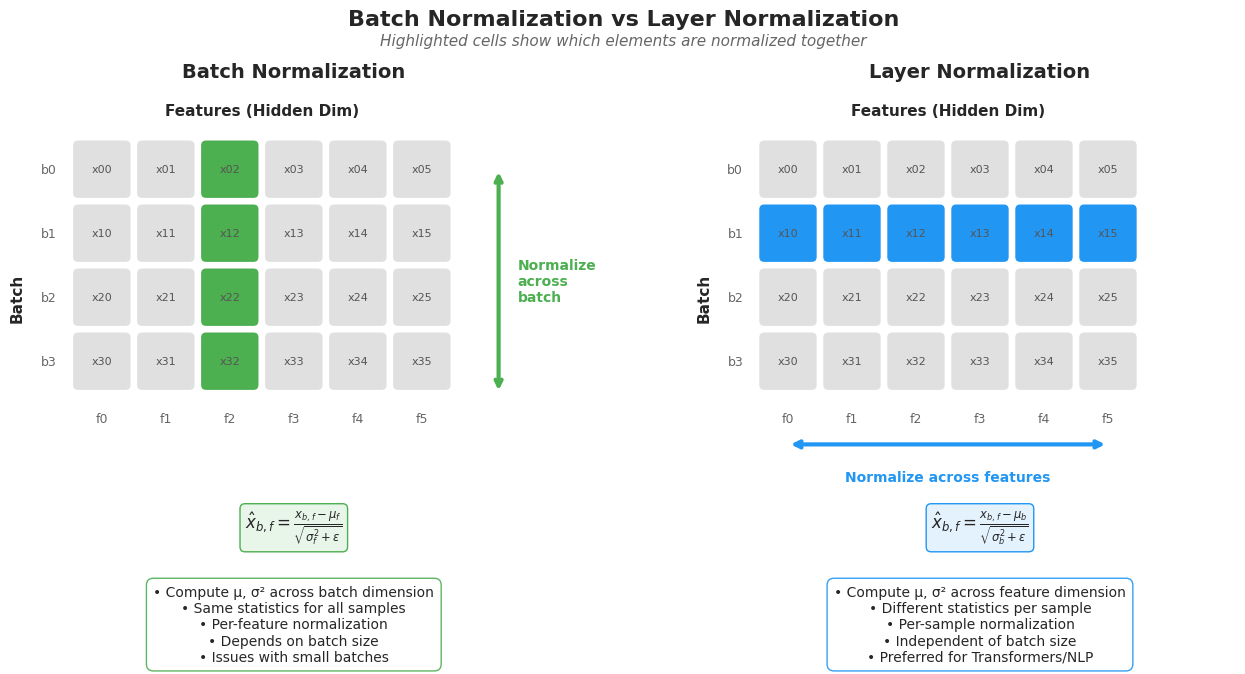

The script that saved this image:
"""
Generate visualization comparing Batch Normalization vs Layer Normalization.
Shows which dimensions each method normalizes over using a tensor grid visualization.
"""

import numpy as np
import matplotlib.pyplot as plt
import matplotlib.patches as mpatches
from matplotlib.patches import FancyBboxPatch

# Set style
plt.style.use('seaborn-v0_8-whitegrid')
plt.rcParams['font.family'] = 'DejaVu Sans'
plt.rcParams['font.size'] = 11
plt.rcParams['axes.labelsize'] = 12
plt.rcParams['axes.titlesize'] = 13

# Colors
color_batch = '#4CAF50'      # Green for batch norm
color_layer = '#2196F3'      # Blue for layer norm
color_neutral = '#E0E0E0'    # Gray for unhighlighted
color_highlight = '#FFD54F'  # Yellow highlight
color_text = '#333333'

fig, axes = plt.subplots(1, 2, figsize=(14, 6))

# Tensor dimensions
n_batch = 4
n_features = 6

def draw_tensor_grid(ax, title, highlight_func, norm_direction, arrow_color):
    """Draw a 2D tensor grid with highlighting based on normalization type."""
    ax.set_xlim(-0.5, n_features + 1.5)
    ax.set_ylim(-1.5, n_batch + 0.5)
    ax.set_aspect('equal')
    ax.axis('off')
    ax.set_title(title, fontsize=14, fontweight='bold', pad=20)
    
    cell_size = 0.9
    
    # Draw grid cells
    for b in range(n_batch):
        for f in range(n_features):
            color = highlight_func(b, f)
            rect = FancyBboxPatch(
                (f + 0.05, n_batch - 1 - b + 0.05), 
                cell_size, cell_size,
                boxstyle="round,pad=0.02,rounding_size=0.1",
                facecolor=color, 
                edgecolor='white',
                linewidth=2
            )
            ax.add_patch(rect)
            # Add value text
            ax.text(f + 0.5, n_batch - 1 - b + 0.5, f'x{b}{f}', 
                   ha='center', va='center', fontsize=8, color='#555555')
    
    # Axis labels
    ax.text(n_features/2, n_batch + 0.3, 'Features (Hidden Dim)', 
            ha='center', va='bottom', fontsize=11, fontweight='bold')
    ax.text(-0.7, n_batch/2 - 0.5, 'Batch', ha='right', va='center', 
            fontsize=11, fontweight='bold', rotation=90)
    
    # Feature indices
    for f in range(n_features):
        ax.text(f + 0.5, -0.3, f'f{f}', ha='center', va='top', fontsize=9, color='#666666')
    
    # Batch indices
    for b in range(n_batch):
        ax.text(-0.2, n_batch - 1 - b + 0.5, f'b{b}', ha='right', va='center', fontsize=9, color='#666666')
    
    # Add normalization direction arrows
    if norm_direction == 'batch':
        # Vertical arrow (across batches)
        ax.annotate('', xy=(n_features + 0.7, 0), xytext=(n_features + 0.7, n_batch - 0.5),
                   arrowprops=dict(arrowstyle='<->', color=arrow_color, lw=3))
        ax.text(n_features + 1.0, n_batch/2 - 0.25, 'Normalize\nacross\nbatch', 
               ha='left', va='center', fontsize=10, color=arrow_color, fontweight='bold')
    else:  # layer
        # Horizontal arrow (across features)
        ax.annotate('', xy=(n_features - 0.5, -0.8), xytext=(0.5, -0.8),
                   arrowprops=dict(arrowstyle='<->', color=arrow_color, lw=3))
        ax.text(n_features/2, -1.2, 'Normalize across features', 
               ha='center', va='top', fontsize=10, color=arrow_color, fontweight='bold')

# === Left Panel: Batch Normalization ===
def batch_norm_highlight(b, f):
    """Highlight one feature column (all batches for feature f=2)."""
    highlight_feature = 2
    if f == highlight_feature:
        return color_batch
    return color_neutral

draw_tensor_grid(axes[0], 'Batch Normalization', batch_norm_highlight, 'batch', color_batch)

# Add explanation text for BatchNorm
batchnorm_text = (
    "• Compute μ, σ² across batch dimension\n"
    "• Same statistics for all samples\n"
    "• Per-feature normalization\n"
    "• Depends on batch size\n"
    "• Issues with small batches"
)
axes[0].text(0.5, -0.25, batchnorm_text, transform=axes[0].transAxes, 
             fontsize=10, va='top', ha='center',
             bbox=dict(boxstyle='round,pad=0.5', facecolor='white', 
                      edgecolor=color_batch, alpha=0.9))

# Formula (positioned lower to avoid overlap)
axes[0].text(0.5, -0.15, r'$\hat{x}_{b,f} = \frac{x_{b,f} - \mu_f}{\sqrt{\sigma_f^2 + \epsilon}}$', 
             transform=axes[0].transAxes, fontsize=12, va='bottom', ha='center',
             bbox=dict(boxstyle='round,pad=0.3', facecolor='#E8F5E9', edgecolor=color_batch))


# === Right Panel: Layer Normalization ===
def layer_norm_highlight(b, f):
    """Highlight one batch row (all features for batch b=1)."""
    highlight_batch = 1
    if b == highlight_batch:
        return color_layer
    return color_neutral

draw_tensor_grid(axes[1], 'Layer Normalization', layer_norm_highlight, 'layer', color_layer)

# Add explanation text for LayerNorm
layernorm_text = (
    "• Compute μ, σ² across feature dimension\n"
    "• Different statistics per sample\n"
    "• Per-sample normalization\n"
    "• Independent of batch size\n"
    "• Preferred for Transformers/NLP"
)
axes[1].text(0.5, -0.25, layernorm_text, transform=axes[1].transAxes, 
             fontsize=10, va='top', ha='center',
             bbox=dict(boxstyle='round,pad=0.5', facecolor='white', 
                      edgecolor=color_layer, alpha=0.9))

# Formula (positioned lower to avoid overlap with arrows)
axes[1].text(0.5, -0.15, r'$\hat{x}_{b,f} = \frac{x_{b,f} - \mu_b}{\sqrt{\sigma_b^2 + \epsilon}}$', 
             transform=axes[1].transAxes, fontsize=12, va='bottom', ha='center',
             bbox=dict(boxstyle='round,pad=0.3', facecolor='#E3F2FD', edgecolor=color_layer))


# Main title with space below
fig.suptitle('Batch Normalization vs Layer Normalization', 
             fontsize=16, fontweight='bold', y=1.02)

# Add subtitle with clear space from title and from content
fig.text(0.5, 0.96, 'Highlighted cells show which elements are normalized together', 
         ha='center', fontsize=11, style='italic', color='#666666')

plt.tight_layout()
plt.subplots_adjust(top=0.86, bottom=0.22, wspace=0.05)  # Space for title area, minimal horizontal gap
plt.savefig('batch_layer_norm.png', dpi=150, bbox_inches='tight', 
            facecolor='white', edgecolor='none')
plt.close()

print("Generated: batch_layer_norm.png")
